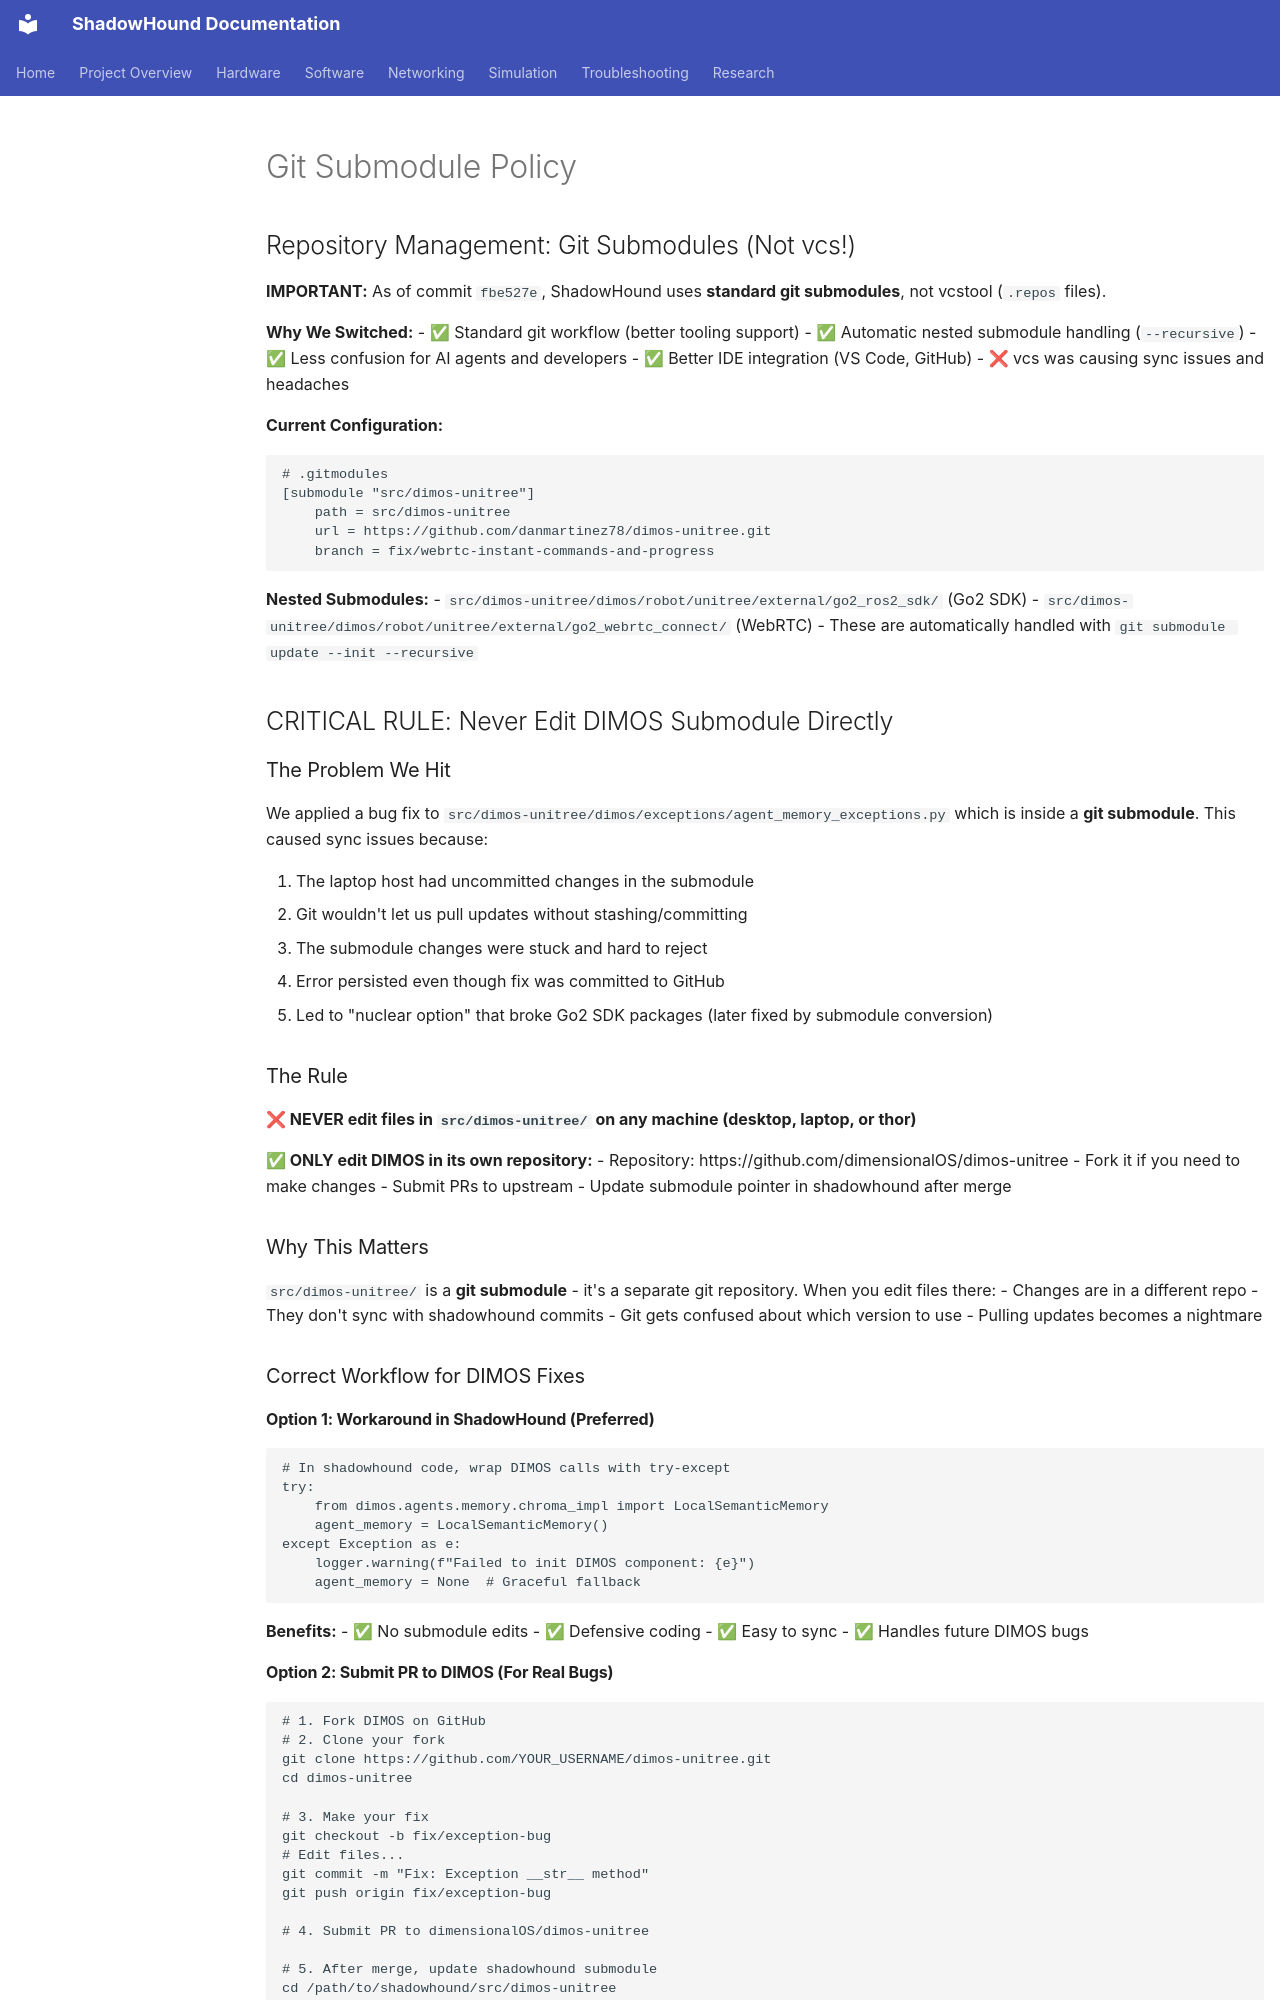

repository: danmartinez78/shadowhound · page: development/submodule_policy/index.html · generator: mkdocs

---
tags: [development/policy, git, submodules]
status: active
related: []
summary: >
  Git submodule management policy for ShadowHound - standard git workflow, never edit DIMOS in submodule directory.
---

# Git Submodule Policy

## Repository Management: Git Submodules (Not vcs!)

**IMPORTANT:** As of commit `fbe527e`, ShadowHound uses **standard git submodules**, not vcstool (`.repos` files).

**Why We Switched:**
- ✅ Standard git workflow (better tooling support)
- ✅ Automatic nested submodule handling (`--recursive`)
- ✅ Less confusion for AI agents and developers
- ✅ Better IDE integration (VS Code, GitHub)
- ❌ vcs was causing sync issues and headaches

**Current Configuration:**
```bash
# .gitmodules
[submodule "src/dimos-unitree"]
    path = src/dimos-unitree
    url = https://github.com/danmartinez78/dimos-unitree.git
    branch = fix/webrtc-instant-commands-and-progress
```

**Nested Submodules:**
- `src/dimos-unitree/dimos/robot/unitree/external/go2_ros2_sdk/` (Go2 SDK)
- `src/dimos-unitree/dimos/robot/unitree/external/go2_webrtc_connect/` (WebRTC)
- These are automatically handled with `git submodule update --init --recursive`

## CRITICAL RULE: Never Edit DIMOS Submodule Directly

### The Problem We Hit

We applied a bug fix to `src/dimos-unitree/dimos/exceptions/agent_memory_exceptions.py` which is inside a **git submodule**. This caused sync issues because:

1. The laptop host had uncommitted changes in the submodule
2. Git wouldn't let us pull updates without stashing/committing
3. The submodule changes were stuck and hard to reject
4. Error persisted even though fix was committed to GitHub
5. Led to "nuclear option" that broke Go2 SDK packages (later fixed by submodule conversion)

### The Rule

**❌ NEVER edit files in `src/dimos-unitree/` on any machine (desktop, laptop, or thor)**

**✅ ONLY edit DIMOS in its own repository:**
- Repository: https://github.com/dimensionalOS/dimos-unitree
- Fork it if you need to make changes
- Submit PRs to upstream
- Update submodule pointer in shadowhound after merge

### Why This Matters

`src/dimos-unitree/` is a **git submodule** - it's a separate git repository. When you edit files there:
- Changes are in a different repo
- They don't sync with shadowhound commits
- Git gets confused about which version to use
- Pulling updates becomes a nightmare

### Correct Workflow for DIMOS Fixes

#### Option 1: Workaround in ShadowHound (Preferred)
```python
# In shadowhound code, wrap DIMOS calls with try-except
try:
    from dimos.agents.memory.chroma_impl import LocalSemanticMemory
    agent_memory = LocalSemanticMemory()
except Exception as e:
    logger.warning(f"Failed to init DIMOS component: {e}")
    agent_memory = None  # Graceful fallback
```

**Benefits:**
- ✅ No submodule edits
- ✅ Defensive coding
- ✅ Easy to sync
- ✅ Handles future DIMOS bugs
